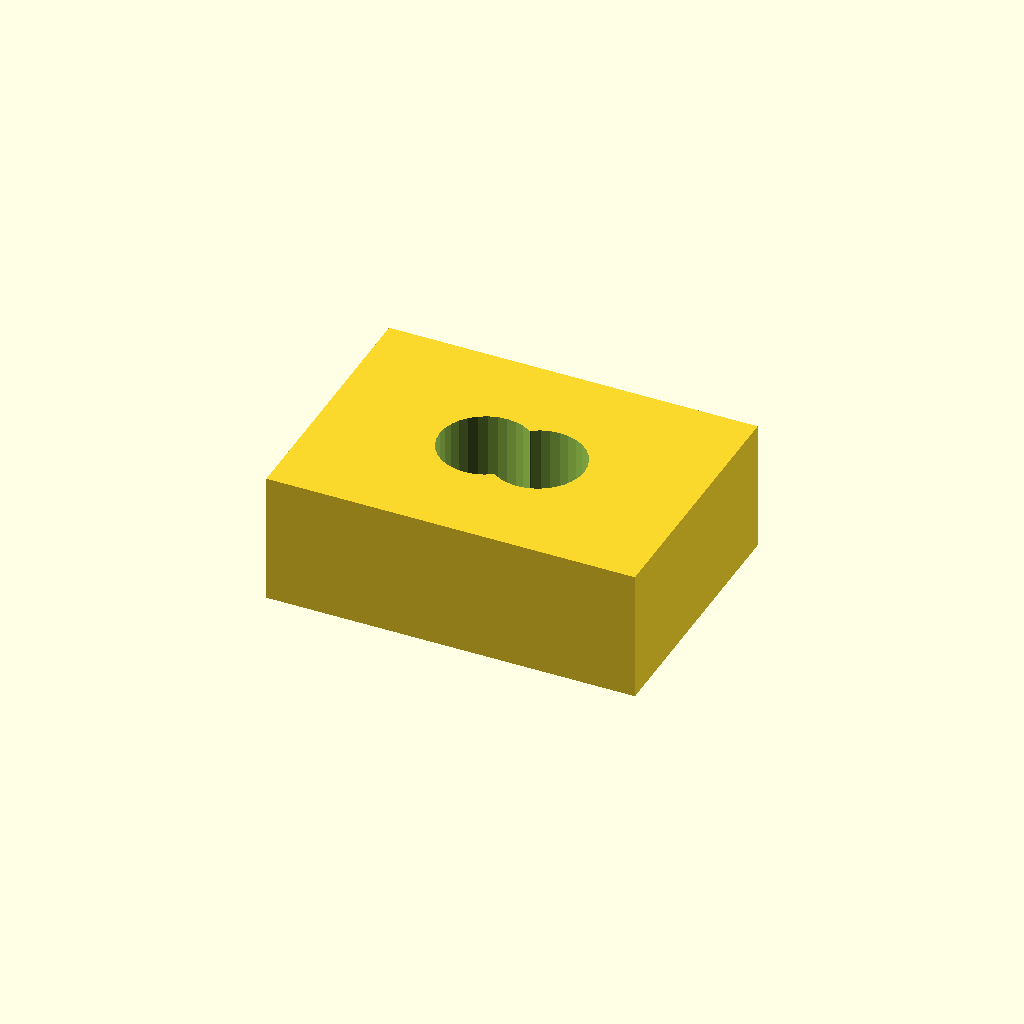
Cell 1: the model at its default parameters.
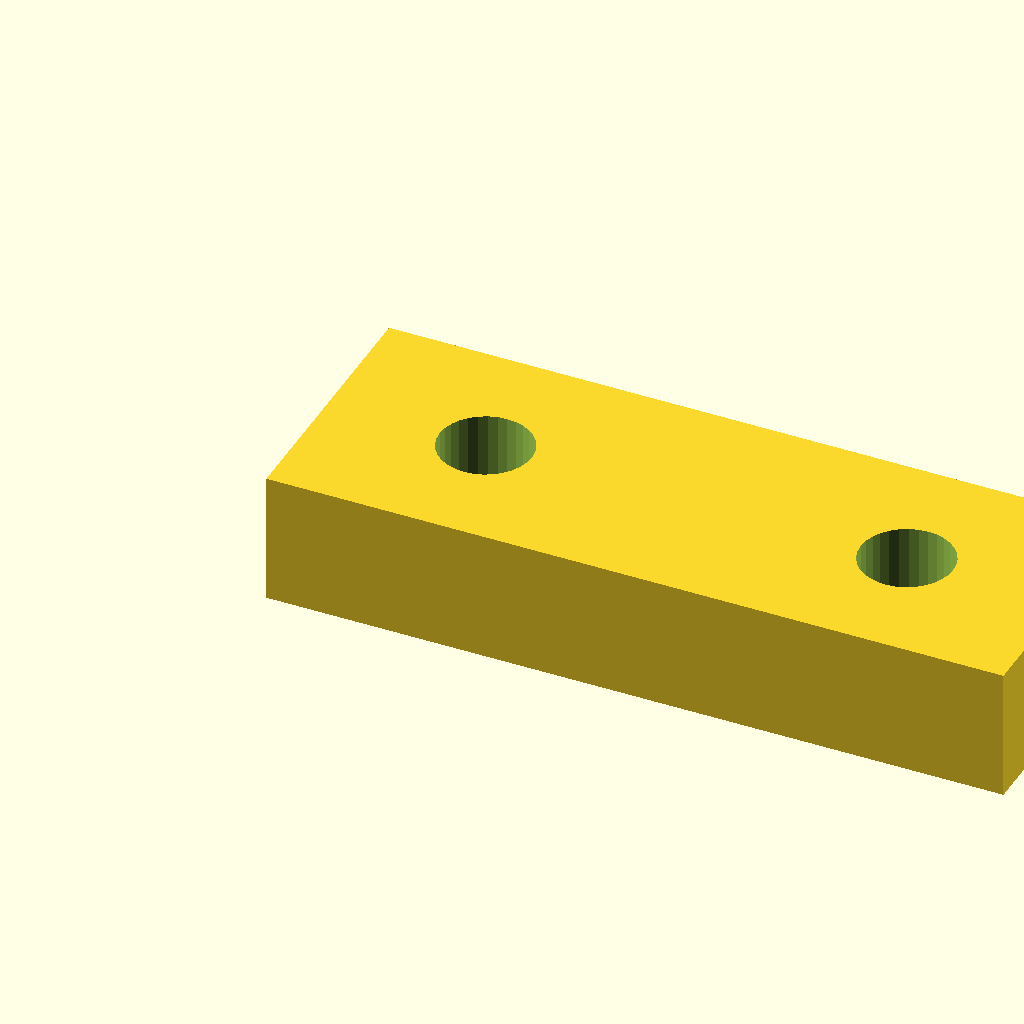
Cell 2: the same model with pad_l = 28.
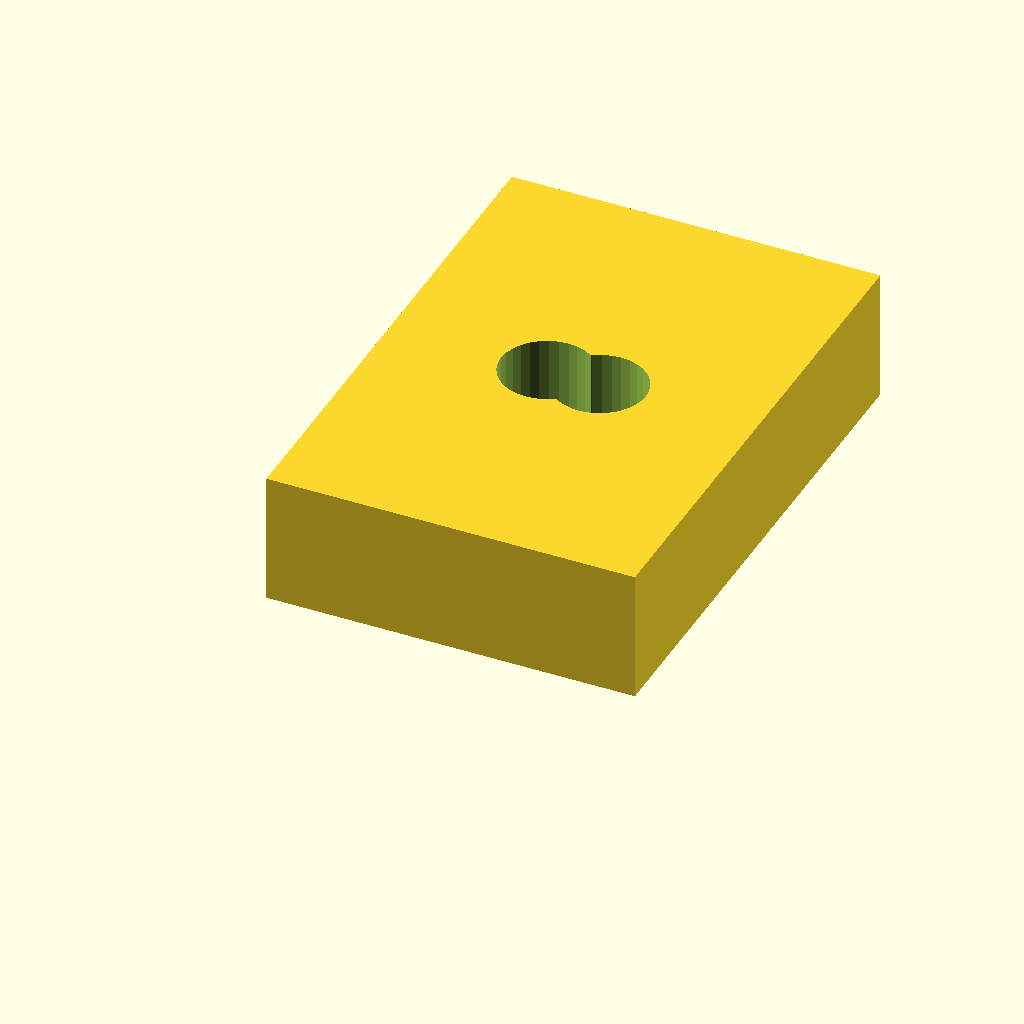
Cell 3: the same model with pad_w = 20.
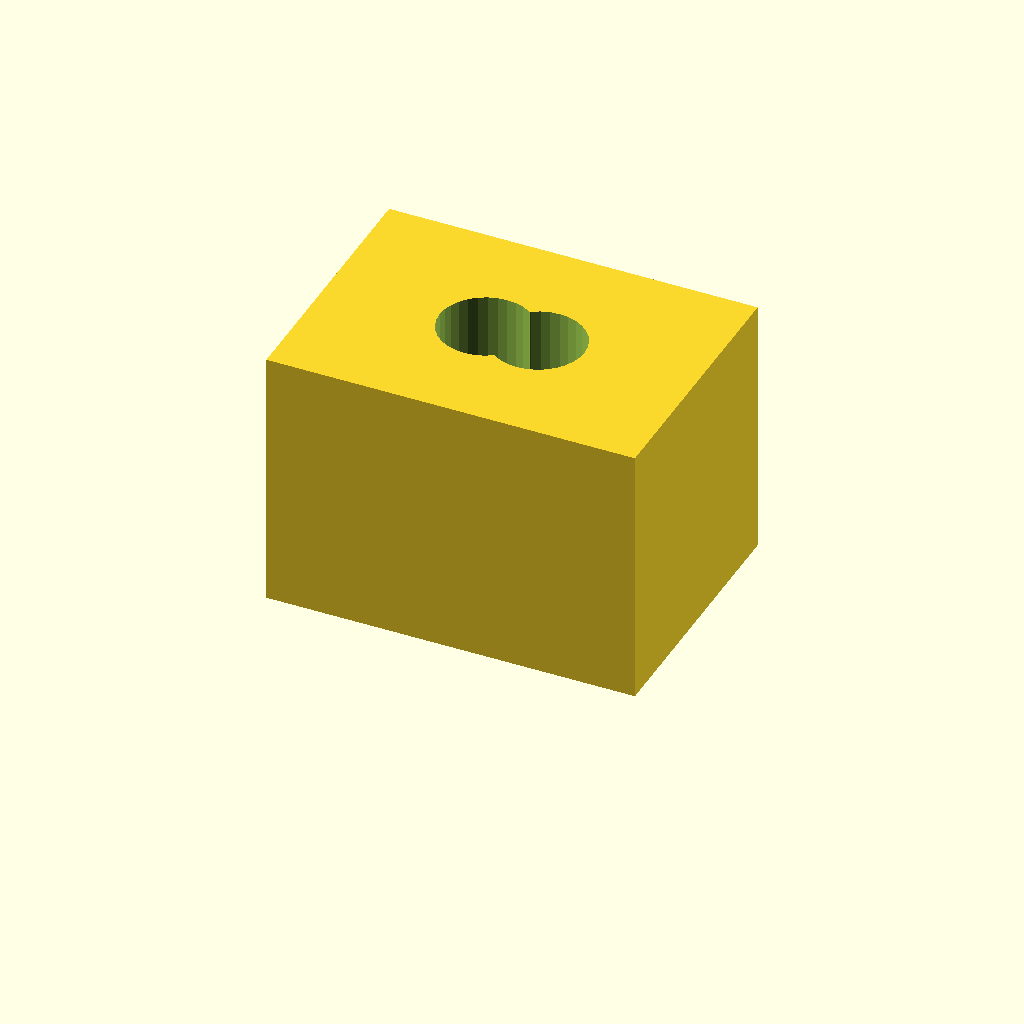
Cell 4: the same model with pad_t = 10.
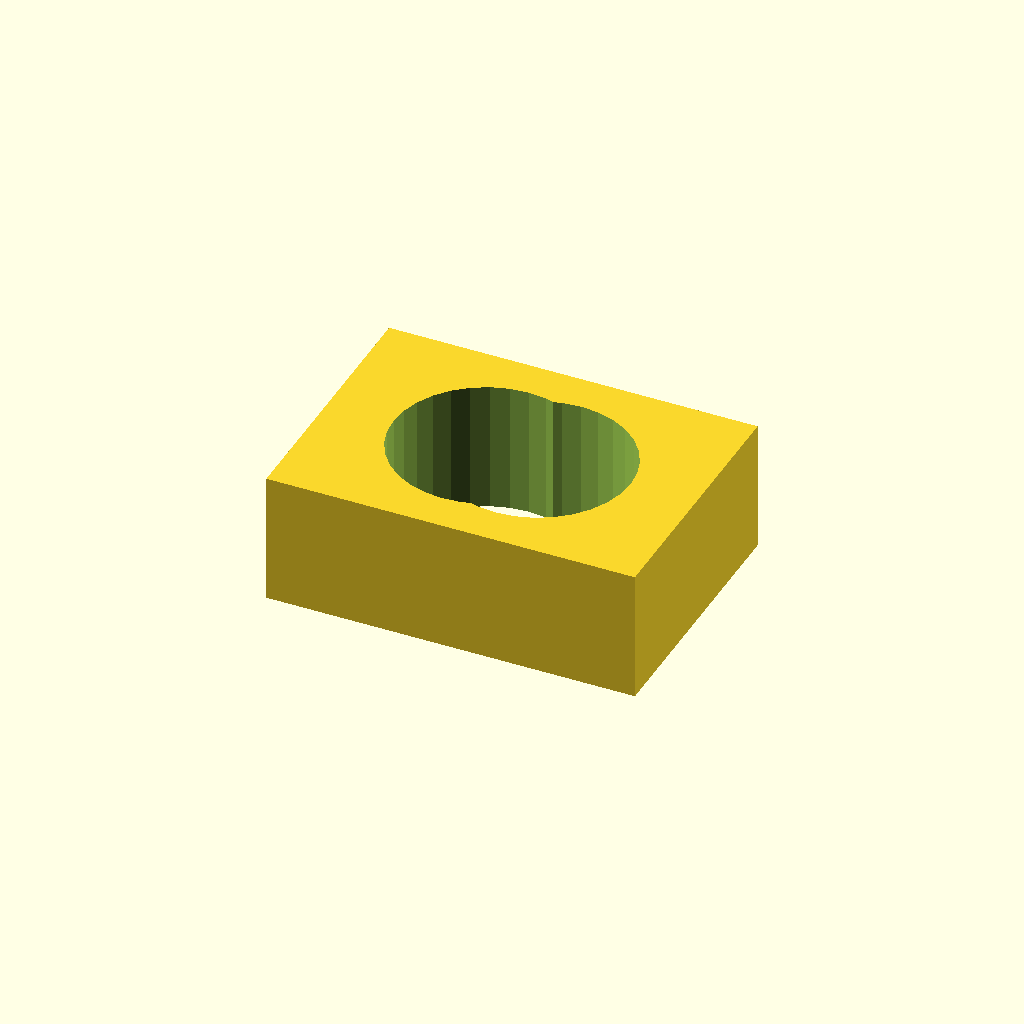
Cell 5: the same model with hole_d = 7.
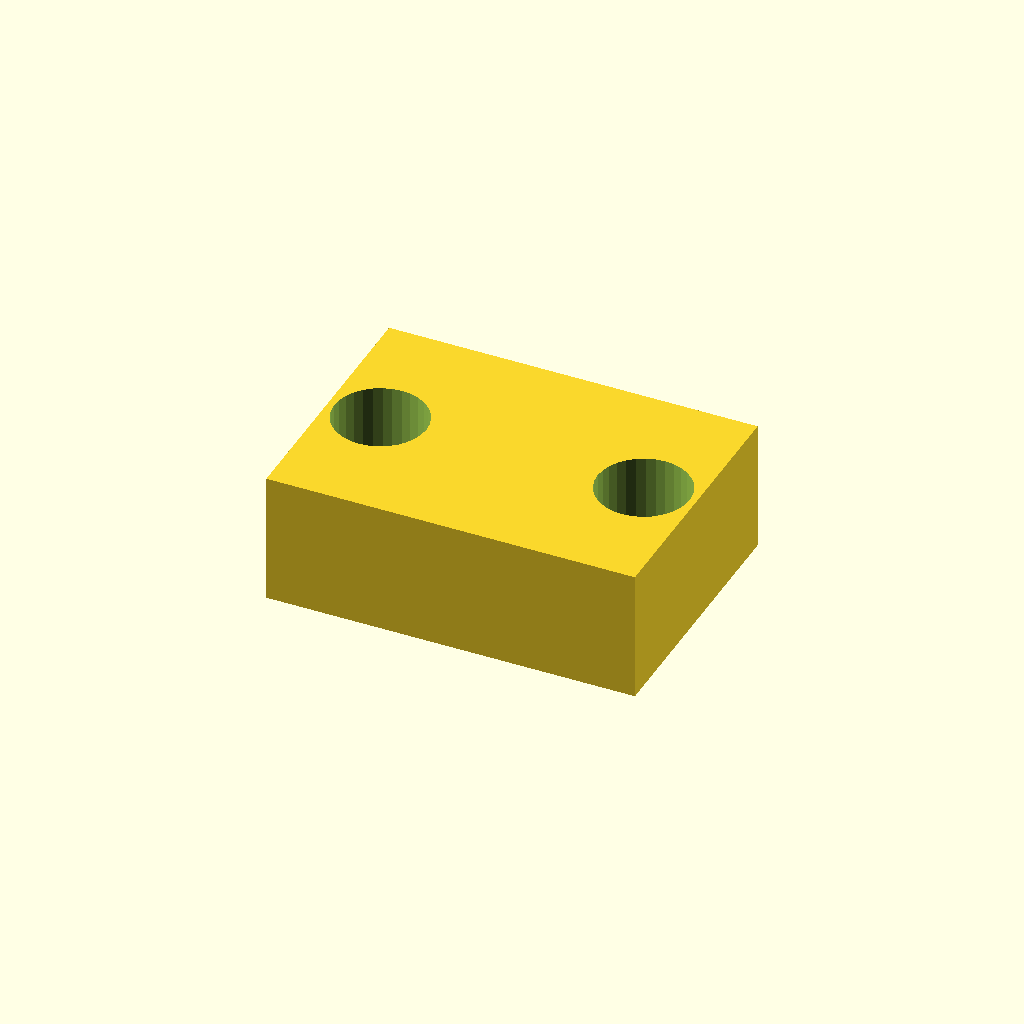
Cell 6: the same model with hole_x = 12.
One fixed orthographic camera (rotation 55°, 0°, 25°; colour scheme Cornfield) for every cell.
Source of the model, optional_data/data/scale1/microfeatures/part_0118.scad:
$fn = 32;

// ----------------------------------------------------------------------
// Micro pad: two-hole pad, 5-20 mm class
// ----------------------------------------------------------------------

// --- parameters (mm) ---
pad_l = 14;               // pad length, X
pad_w = 10;               // pad width, Y
pad_t = 5;                // pad thickness, Z
hole_d = 3.5;             // hole diameter
hole_x = 6;               // X of the first hole centre

difference() {
  cube([pad_l, pad_w, pad_t]);
  for (x = [hole_x, pad_l - hole_x])
    translate([x, pad_w / 2, -1])
      cylinder(h = pad_t + 2, d = hole_d);
}
Parameter table extracted from the source (name, type, default, range or options):
pad_l: number, default 14
pad_w: number, default 10
pad_t: number, default 5
hole_d: number, default 3.5
hole_x: number, default 6
